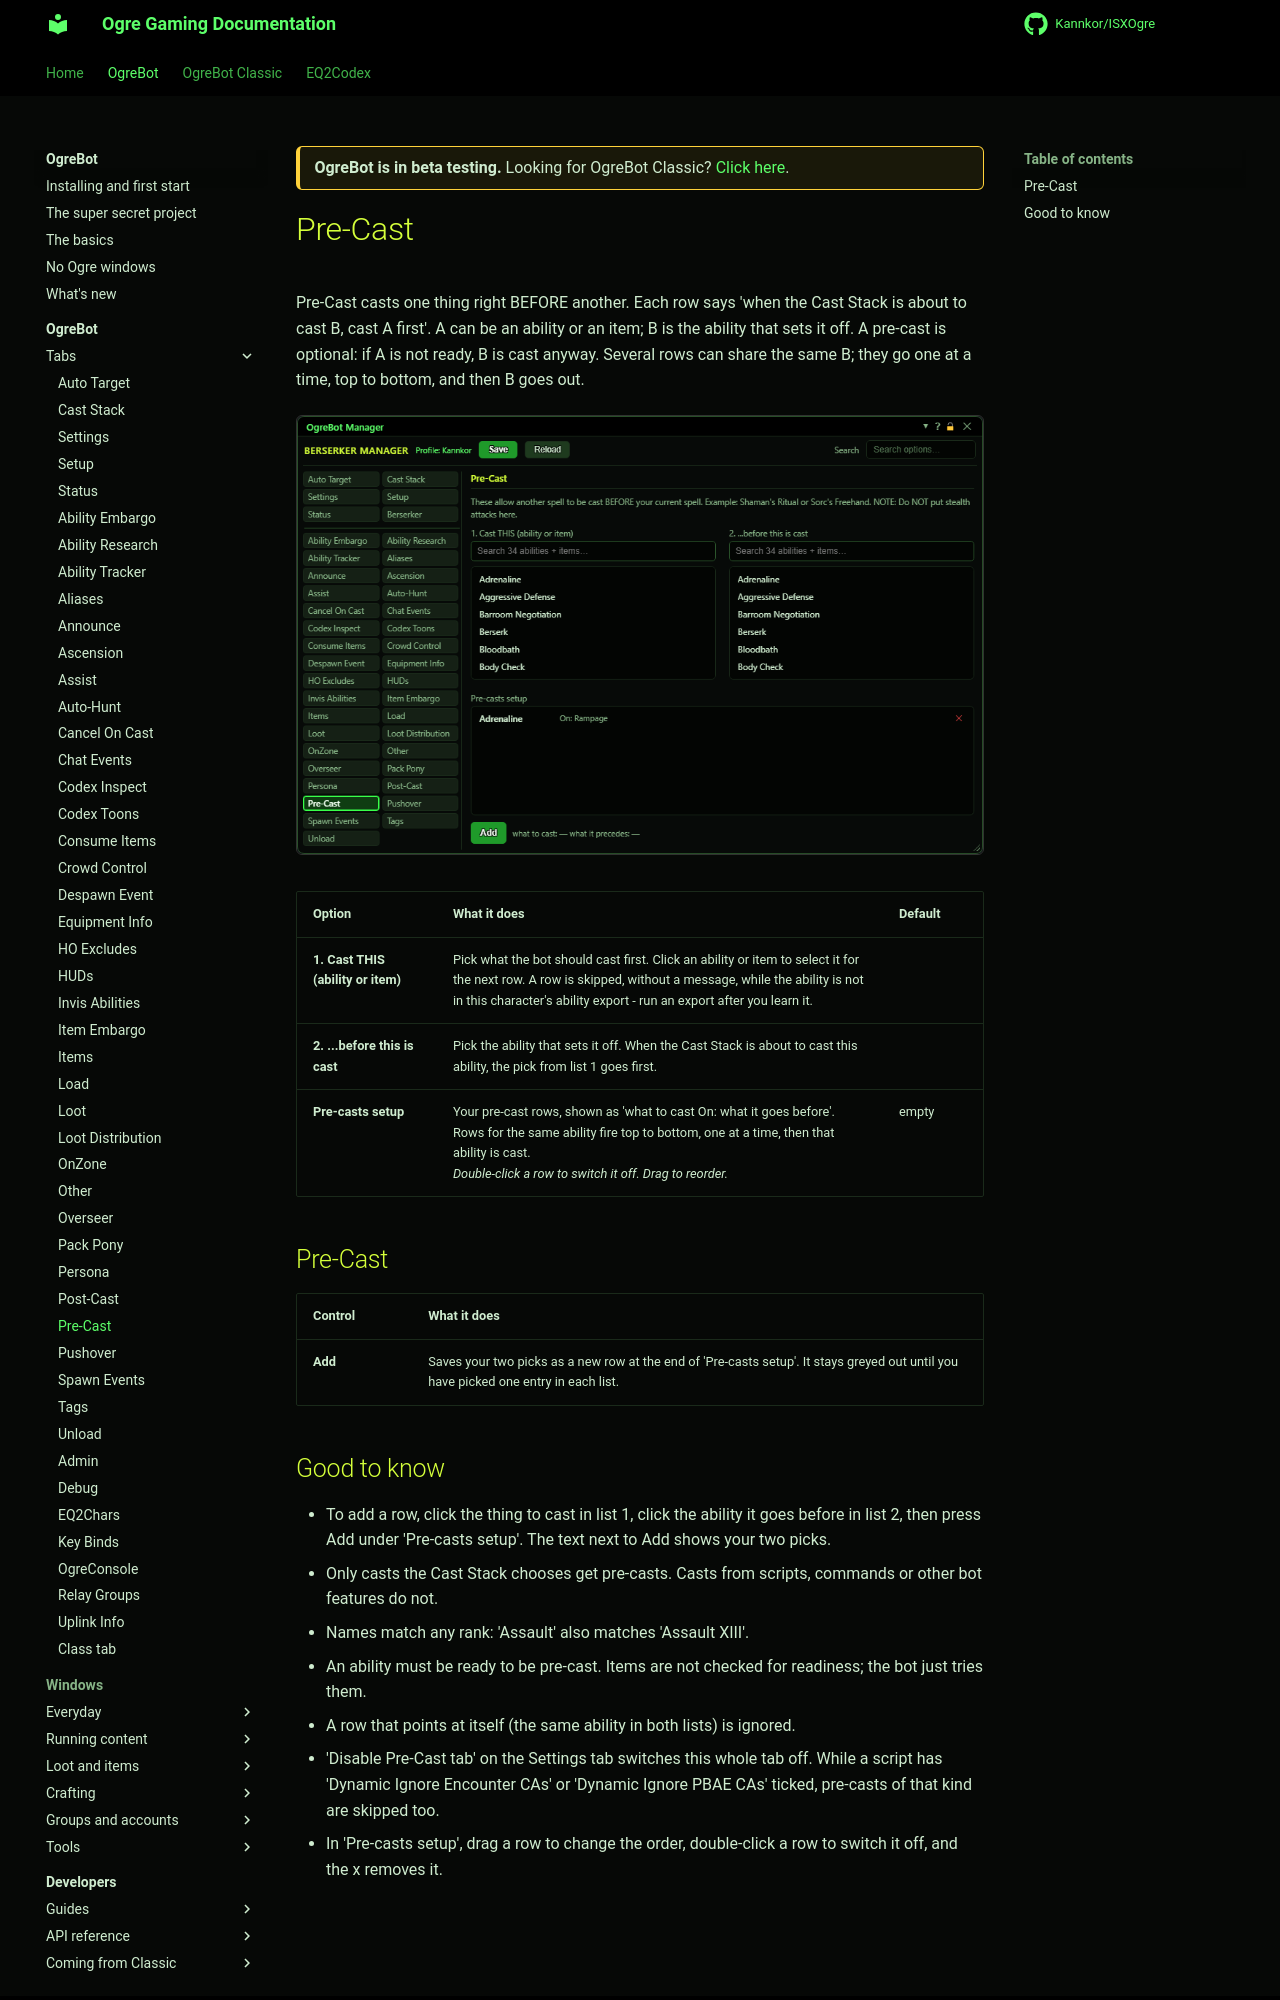

repository: Kannkor/ISXOgre · page: EQ2/bot/ogrebot/pre-cast/index.html · generator: mkdocs

<div class="ogre-beta" markdown>
**OgreBot is in beta testing.** Looking for OgreBot Classic? [Click here](../../index.md).
</div>

# Pre-Cast

Pre-Cast casts one thing right BEFORE another. Each row says 'when the Cast Stack is about to cast B, cast A first'. A can be an ability or an item; B is the ability that sets it off. A pre-cast is optional: if A is not ready, B is cast anyway. Several rows can share the same B; they go one at a time, top to bottom, and then B goes out.

[![Pre-Cast tab](../assets/ogrebot/tab-pre-cast.png)](../assets/ogrebot/tab-pre-cast.png "Click for full size")


| Option | What it does | Default |
|---|---|---|
| **1. Cast THIS  (ability or item)** | Pick what the bot should cast first. Click an ability or item to select it for the next row. A row is skipped, without a message, while the ability is not in this character's ability export - run an export after you learn it. |  |
| **2. ...before this is cast** | Pick the ability that sets it off. When the Cast Stack is about to cast this ability, the pick from list 1 goes first. |  |
| **Pre-casts setup** | Your pre-cast rows, shown as 'what to cast   On: what it goes before'. Rows for the same ability fire top to bottom, one at a time, then that ability is cast.<br>*Double-click a row to switch it off. Drag to reorder.* | empty |



## Pre-Cast

| Control | What it does |
|---|---|
| **Add** | Saves your two picks as a new row at the end of 'Pre-casts setup'. It stays greyed out until you have picked one entry in each list. |
